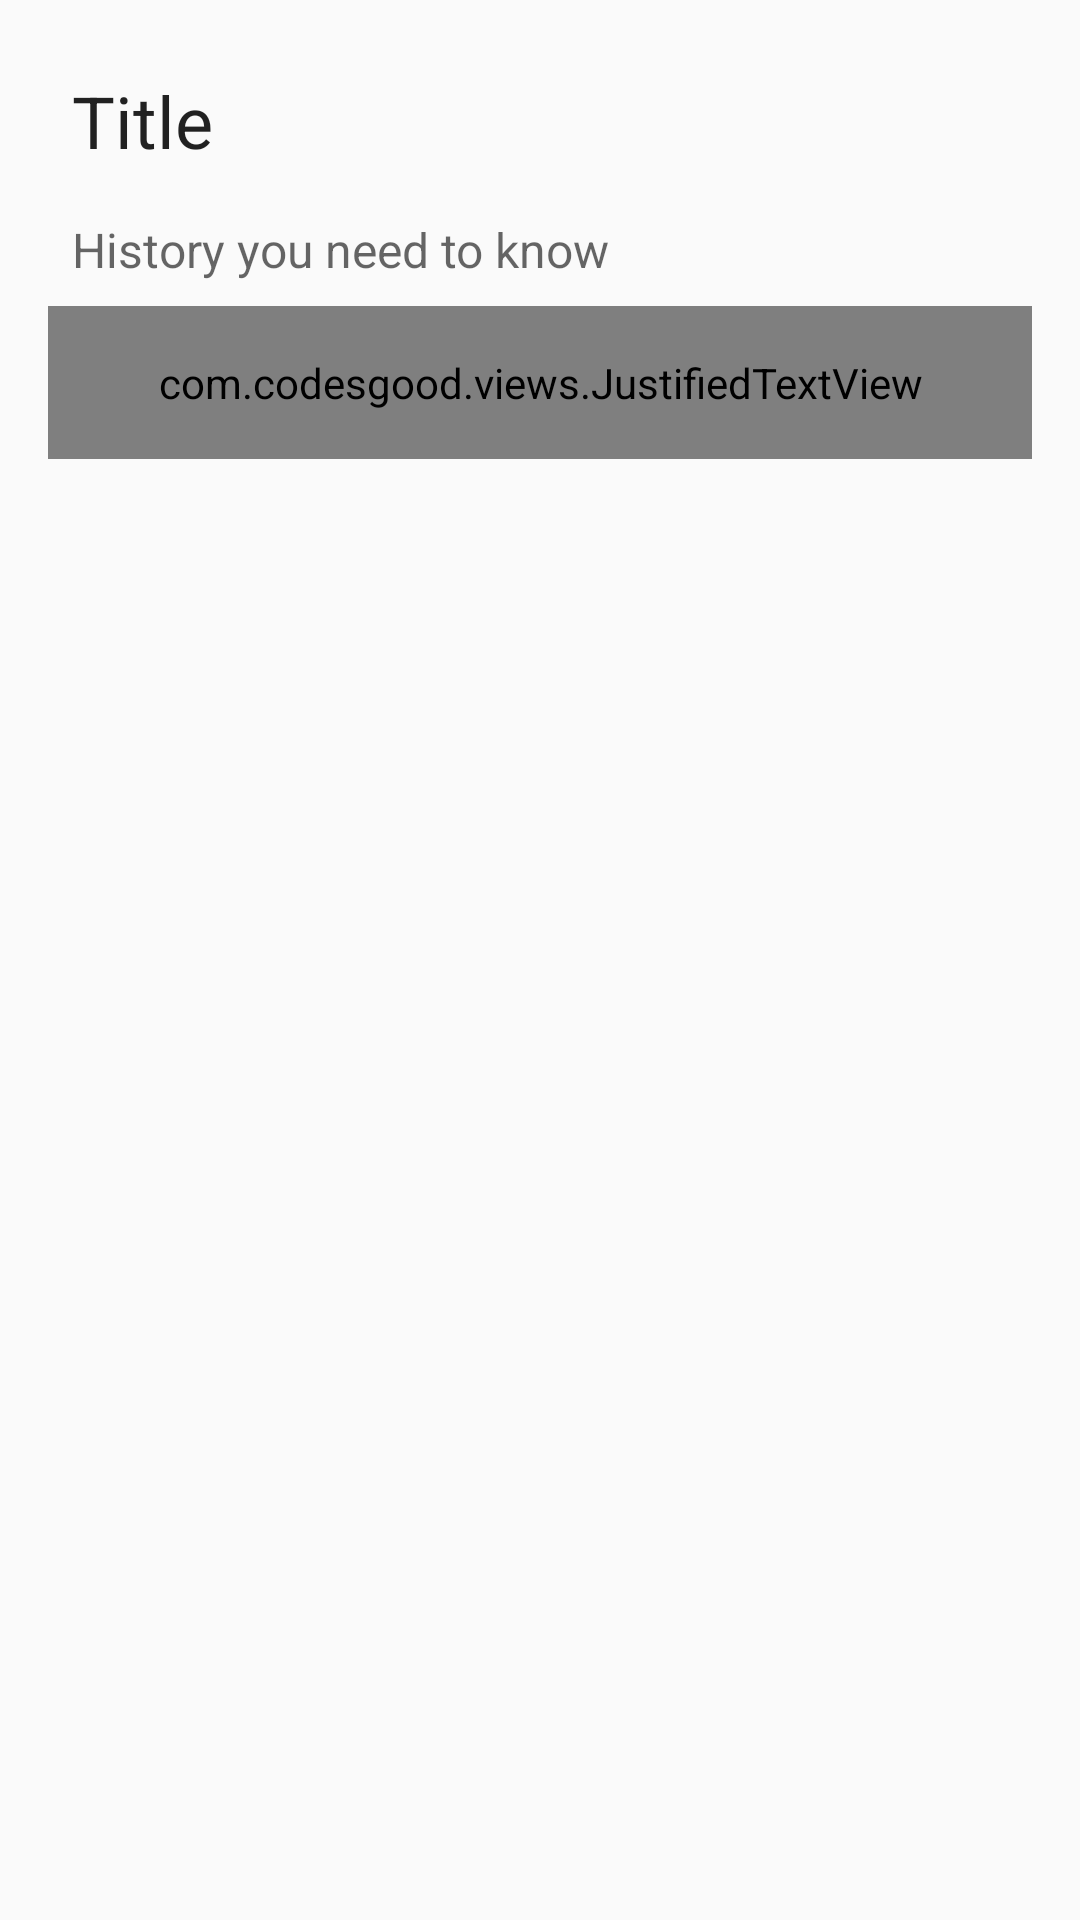

Layout XML and referenced resources for this Android screen:
<!-- AndroidManifest.xml: application theme AppTheme -->
<!-- res/layout/activity_detail.xml -->
<?xml version="1.0" encoding="utf-8"?>
<RelativeLayout xmlns:android="http://schemas.android.com/apk/res/android"
    xmlns:tools="http://schemas.android.com/tools"
    android:layout_width="match_parent"
    android:layout_height="wrap_content"
    android:paddingBottom="@dimen/activity_vertical_margin"
    android:paddingLeft="@dimen/activity_horizontal_margin"
    android:paddingRight="@dimen/activity_horizontal_margin"
    android:paddingTop="@dimen/activity_vertical_margin"
    tools:context="com.example.android.materialme.DetailActivity">

    <ScrollView
        android:layout_width="match_parent"
        android:layout_height="match_parent"
        tools:ignore="UselessParent">

        <LinearLayout
            android:layout_width="match_parent"
            android:layout_height="wrap_content"
            android:orientation="vertical">

            <ImageView
                android:id="@+id/sportsImageDetail"
                android:layout_width="match_parent"
                android:layout_height="wrap_content"
                android:adjustViewBounds="true"
                android:contentDescription="@string/sports_image" />

            <TextView
                android:id="@+id/titleDetail"
                style="@style/TextAppearance.AppCompat.Headline"
                android:layout_width="match_parent"
                android:layout_height="wrap_content"
                android:padding="@dimen/padding_8dp"
                android:text="@string/title_placeholder" />

            <TextView
                android:id="@+id/newsTitleDetail"
                style="@style/TextAppearance.AppCompat.Subhead"
                android:layout_width="match_parent"
                android:layout_height="wrap_content"
                android:padding="@dimen/padding_8dp"
                android:text="@string/news"
                android:textColor="?android:textColorSecondary" />

            <com.codesgood.views.JustifiedTextView
                android:layout_width="match_parent"
                android:layout_height="wrap_content"
                android:padding="@dimen/padding_16dp"
                android:paddingBottom="@dimen/activity_vertical_margin"
                android:paddingLeft="@dimen/activity_horizontal_margin"
                android:paddingRight="@dimen/activity_horizontal_margin"
                android:paddingTop="@dimen/activity_vertical_margin"
                android:text="@string/paragraphs"
                android:textSize="@dimen/text_size" />
        </LinearLayout>
    </ScrollView>

</RelativeLayout>
<!-- resources referenced by this layout -->
<resources>
  <dimen name="activity_horizontal_margin">16dp</dimen>
  <dimen name="activity_vertical_margin">16dp</dimen>
  <dimen name="padding_16dp">16dp</dimen>
  <dimen name="padding_8dp">8dp</dimen>
  <dimen name="text_size">16sp</dimen>
  <string name="news">History you need to know</string>
  <string name="sports_image">Sports Image</string>
  <string name="title_placeholder">Title</string>
</resources>
